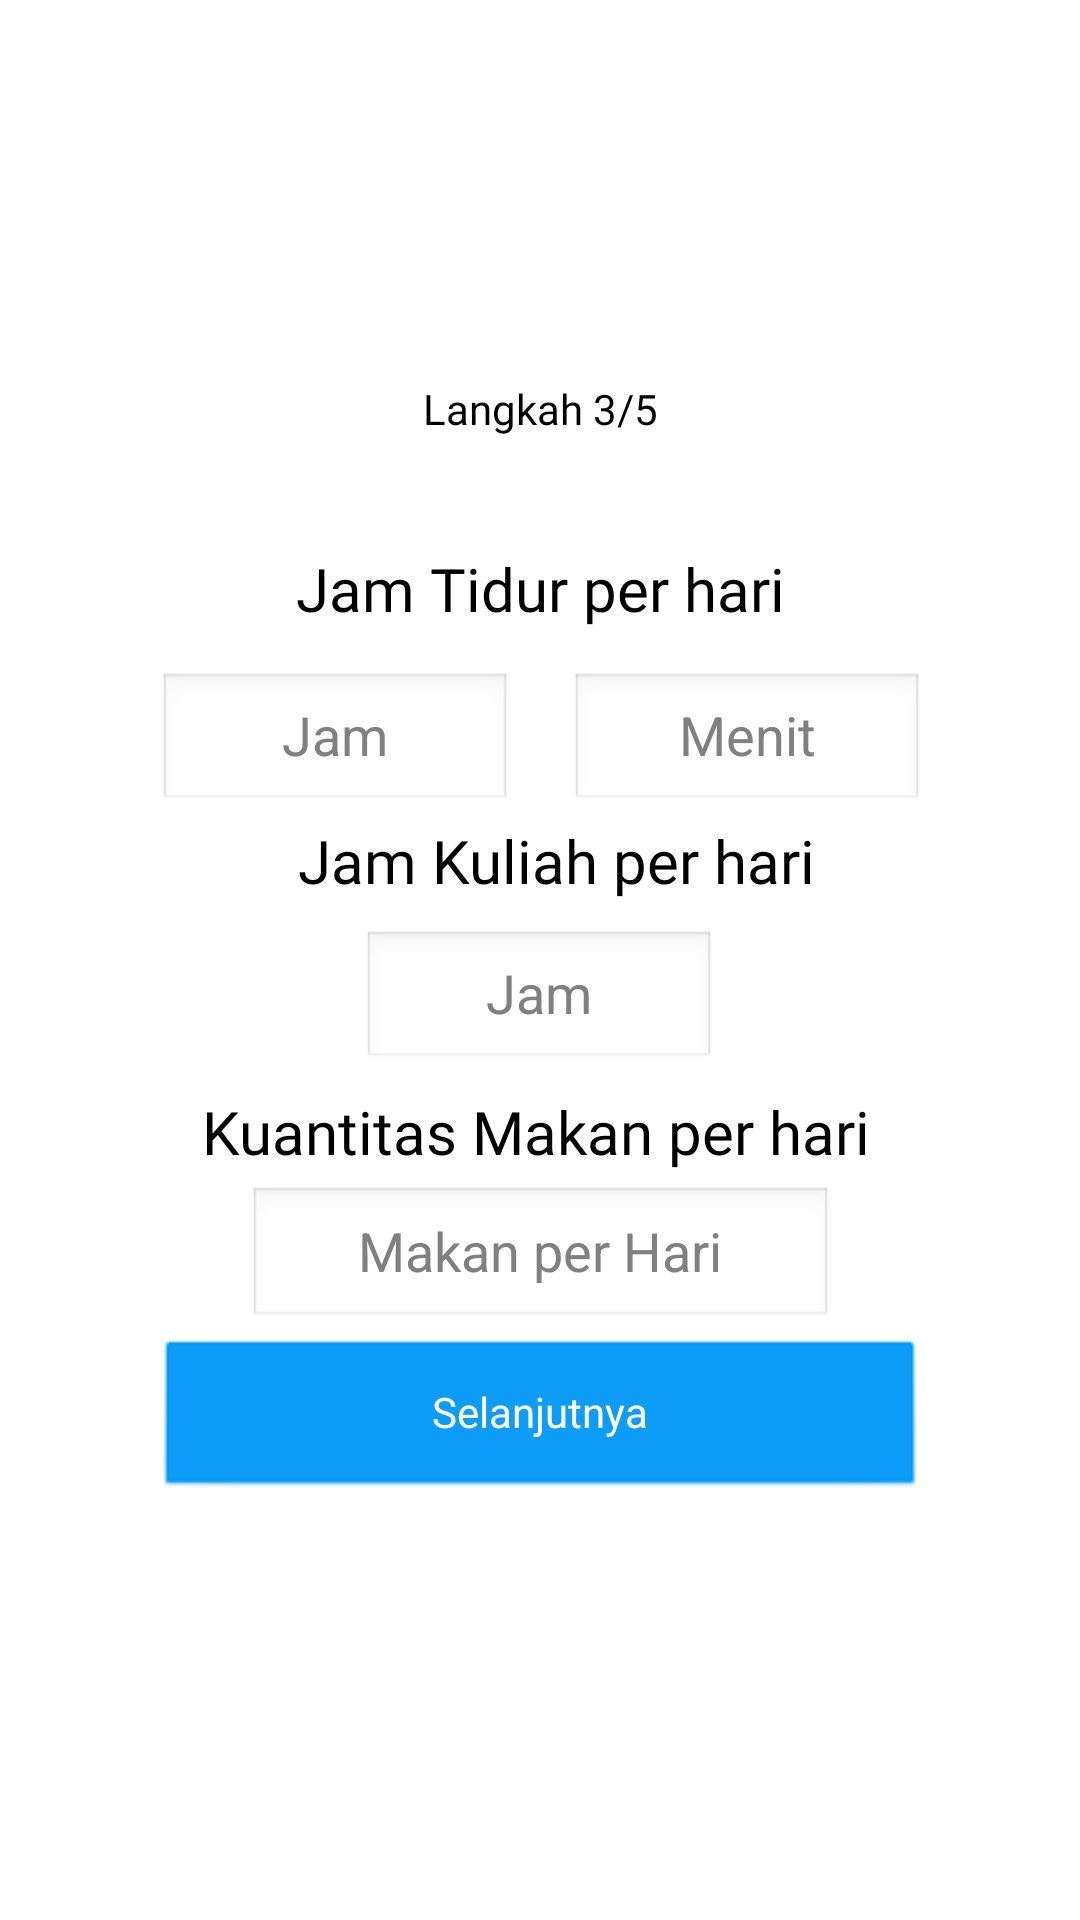

The Android layout XML behind this screen, and the referenced resources:
<!-- AndroidManifest.xml: application theme Theme.ImbangApp -->
<!-- res/layout/tanya3.xml -->
<?xml version="1.0" encoding="utf-8"?>
<androidx.constraintlayout.widget.ConstraintLayout
    xmlns:android="http://schemas.android.com/apk/res/android"
    xmlns:app="http://schemas.android.com/apk/res-auto"
    xmlns:tools="http://schemas.android.com/tools"
    android:layout_width="match_parent"
    android:layout_height="match_parent"
    android:theme="@android:style/Theme.NoTitleBar"
    tools:context=".tanya1">

    <TextView
        android:id="@+id/textView4"
        android:layout_width="wrap_content"
        android:layout_height="wrap_content"
        android:fontFamily="@font/psemibold"
        android:text="Langkah 3/5"
        android:textColor="@color/black"
        app:layout_constraintBottom_toBottomOf="parent"
        app:layout_constraintEnd_toEndOf="parent"
        app:layout_constraintStart_toStartOf="parent"
        app:layout_constraintTop_toTopOf="parent"
        app:layout_constraintVertical_bias="0.204" />

    <TextView
        android:id="@+id/t3_t1"
        android:layout_width="wrap_content"
        android:layout_height="wrap_content"
        android:fontFamily="@font/psemibold"
        android:text="Jam Tidur per hari"
        android:textColor="@color/black"
        android:textSize="20sp"
        app:layout_constraintBottom_toBottomOf="parent"
        app:layout_constraintEnd_toEndOf="parent"
        app:layout_constraintStart_toStartOf="parent"
        app:layout_constraintTop_toTopOf="parent"
        app:layout_constraintVertical_bias="0.298" />

    <TextView
        android:id="@+id/t3_t2"
        android:layout_width="wrap_content"
        android:layout_height="wrap_content"
        android:fontFamily="@font/psemibold"
        android:text="Jam Kuliah per hari"
        android:textColor="@color/black"
        android:textSize="20sp"
        app:layout_constraintBottom_toBottomOf="parent"
        app:layout_constraintEnd_toEndOf="parent"
        app:layout_constraintHorizontal_bias="0.53"
        app:layout_constraintStart_toStartOf="parent"
        app:layout_constraintTop_toTopOf="parent"
        app:layout_constraintVertical_bias="0.446" />

    <TextView
        android:id="@+id/t3_t3"
        android:layout_width="wrap_content"
        android:layout_height="wrap_content"
        android:fontFamily="@font/psemibold"
        android:text="Kuantitas Makan per hari"
        android:textColor="@color/black"
        android:textSize="20sp"
        app:layout_constraintBottom_toBottomOf="parent"
        app:layout_constraintEnd_toEndOf="parent"
        app:layout_constraintHorizontal_bias="0.492"
        app:layout_constraintStart_toStartOf="parent"
        app:layout_constraintTop_toTopOf="parent"
        app:layout_constraintVertical_bias="0.593" />

    <ImageView
        android:id="@+id/kembalilogin"
        android:layout_width="wrap_content"
        android:layout_height="wrap_content"
        android:src="@drawable/before"
        app:layout_constraintBottom_toBottomOf="parent"
        app:layout_constraintEnd_toEndOf="parent"
        app:layout_constraintHorizontal_bias="0.124"
        app:layout_constraintStart_toStartOf="parent"
        app:layout_constraintTop_toTopOf="parent"
        app:layout_constraintVertical_bias="0.204" />

    <EditText
        android:id="@+id/jt_jam"
        android:layout_width="118dp"
        android:layout_height="47dp"
        android:hint="@string/jt_jam"
        android:textAlignment="center"
        android:inputType="phone"
        android:textColor="@color/black"
        app:layout_constraintBottom_toBottomOf="parent"
        app:layout_constraintEnd_toEndOf="parent"
        app:layout_constraintHorizontal_bias="0.218"
        app:layout_constraintStart_toStartOf="parent"
        app:layout_constraintTop_toTopOf="parent"
        app:layout_constraintVertical_bias="0.378" />


    <EditText
        android:id="@+id/jt_menit"
        android:layout_width="118dp"
        android:layout_height="47dp"
        android:hint="@string/jt_menit"
        android:textAlignment="center"
        android:inputType="phone"
        android:textColor="@color/black"
        app:layout_constraintBottom_toBottomOf="parent"
        app:layout_constraintEnd_toEndOf="parent"
        app:layout_constraintHorizontal_bias="0.785"
        app:layout_constraintStart_toStartOf="parent"
        app:layout_constraintTop_toTopOf="parent"
        app:layout_constraintVertical_bias="0.378" />

    <EditText
        android:id="@+id/jk_jam"
        android:layout_width="118dp"
        android:layout_height="47dp"
        android:inputType="phone"
        android:hint="@string/jk_jam"
        android:textAlignment="center"
        android:textColor="@color/black"
        app:layout_constraintBottom_toBottomOf="parent"
        app:layout_constraintEnd_toEndOf="parent"
        app:layout_constraintHorizontal_bias="0.498"
        app:layout_constraintStart_toStartOf="parent"
        app:layout_constraintTop_toTopOf="parent"
        app:layout_constraintVertical_bias="0.523" />

    <EditText
        android:id="@+id/km_sehari"
        android:layout_width="195dp"
        android:layout_height="48dp"
        android:inputType="phone"
        android:hint="@string/km_sehari"
        android:textAlignment="center"
        android:textColor="@color/black"
        app:layout_constraintBottom_toBottomOf="parent"
        app:layout_constraintEnd_toEndOf="parent"
        app:layout_constraintStart_toStartOf="parent"
        app:layout_constraintTop_toTopOf="parent"
        app:layout_constraintVertical_bias="0.668" />

    <Button
        android:id="@+id/next_ask"
        android:layout_width="257dp"
        android:layout_height="54dp"
        android:layout_marginStart="16dp"
        android:layout_marginEnd="16dp"
        android:layout_marginBottom="140dp"
        android:backgroundTint="@color/pertama"
        android:text="Selanjutnya"
        android:textColor="@color/white"
        app:layout_constraintBottom_toBottomOf="parent"
        app:layout_constraintEnd_toEndOf="parent"
        app:layout_constraintStart_toStartOf="parent" />

</androidx.constraintlayout.widget.ConstraintLayout>
<!-- resources referenced by this layout -->
<resources>
  <color name="black">#FF000000</color>
  <color name="pertama">#0197F6</color>
  <color name="white">#FFFFFFFF</color>
  <string name="jk_jam">Jam</string>
  <string name="jt_jam">Jam</string>
  <string name="jt_menit">Menit</string>
  <string name="km_sehari">Makan per Hari</string>
  <style name="Theme.ImbangApp" parent="Theme.MaterialComponents.DayNight.DarkActionBar">
          
          <item name="colorPrimary">@color/pertama</item>
          <item name="colorPrimaryVariant">@color/kedua</item>
          <item name="colorOnPrimary">@color/white</item>
          
          <item name="colorSecondary">@color/pertama</item>
          <item name="colorSecondaryVariant">@color/kedua</item>
          <item name="colorOnSecondary">@color/black</item>
          
          <item name="android:statusBarColor">?attr/colorPrimaryVariant</item>
          
          <item name="windowActionBar">false</item>
          <item name="windowNoTitle">true</item>
      </style>
  <color name="kedua">#5F9DF7</color>
</resources>
